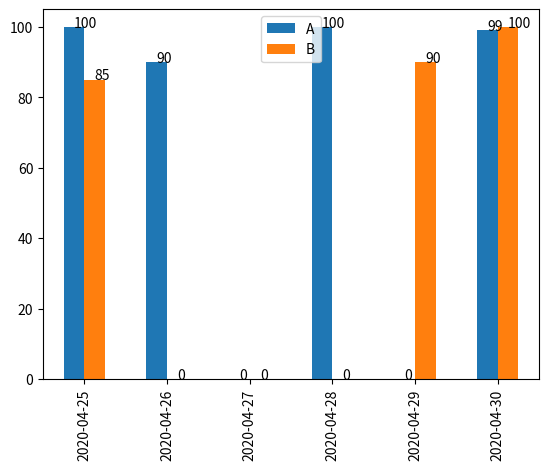

Write Python code to recreate this figure.
import pandas as pd
import numpy as np
import matplotlib.dates as mdates
import matplotlib.pyplot as plt
import math

# 为了打印值，在series上
def autolabel(ax):
    
    for rect in ax.patches:
        x = rect.get_x() + rect.get_width()/2

        height = rect.get_height()
        height = height if math.isnan(height) ==False else 0
        ax.text(x=x, y=height, s=f"{int(height)}")

dates =[d.strftime("%Y-%m-%d") for d in pd.date_range("20200425",periods=6)]

values={
    "A":[100,90,70,100,50,99],
    "B":[85,20,60,30,90,100],
}

df = pd.DataFrame(values,index=dates)
df = df[df>80]
print(df)
ax= df.plot(kind="bar")
autolabel(ax)

plt.show()

# import os,ps
# ps.show(os.path.basename(__file__))





